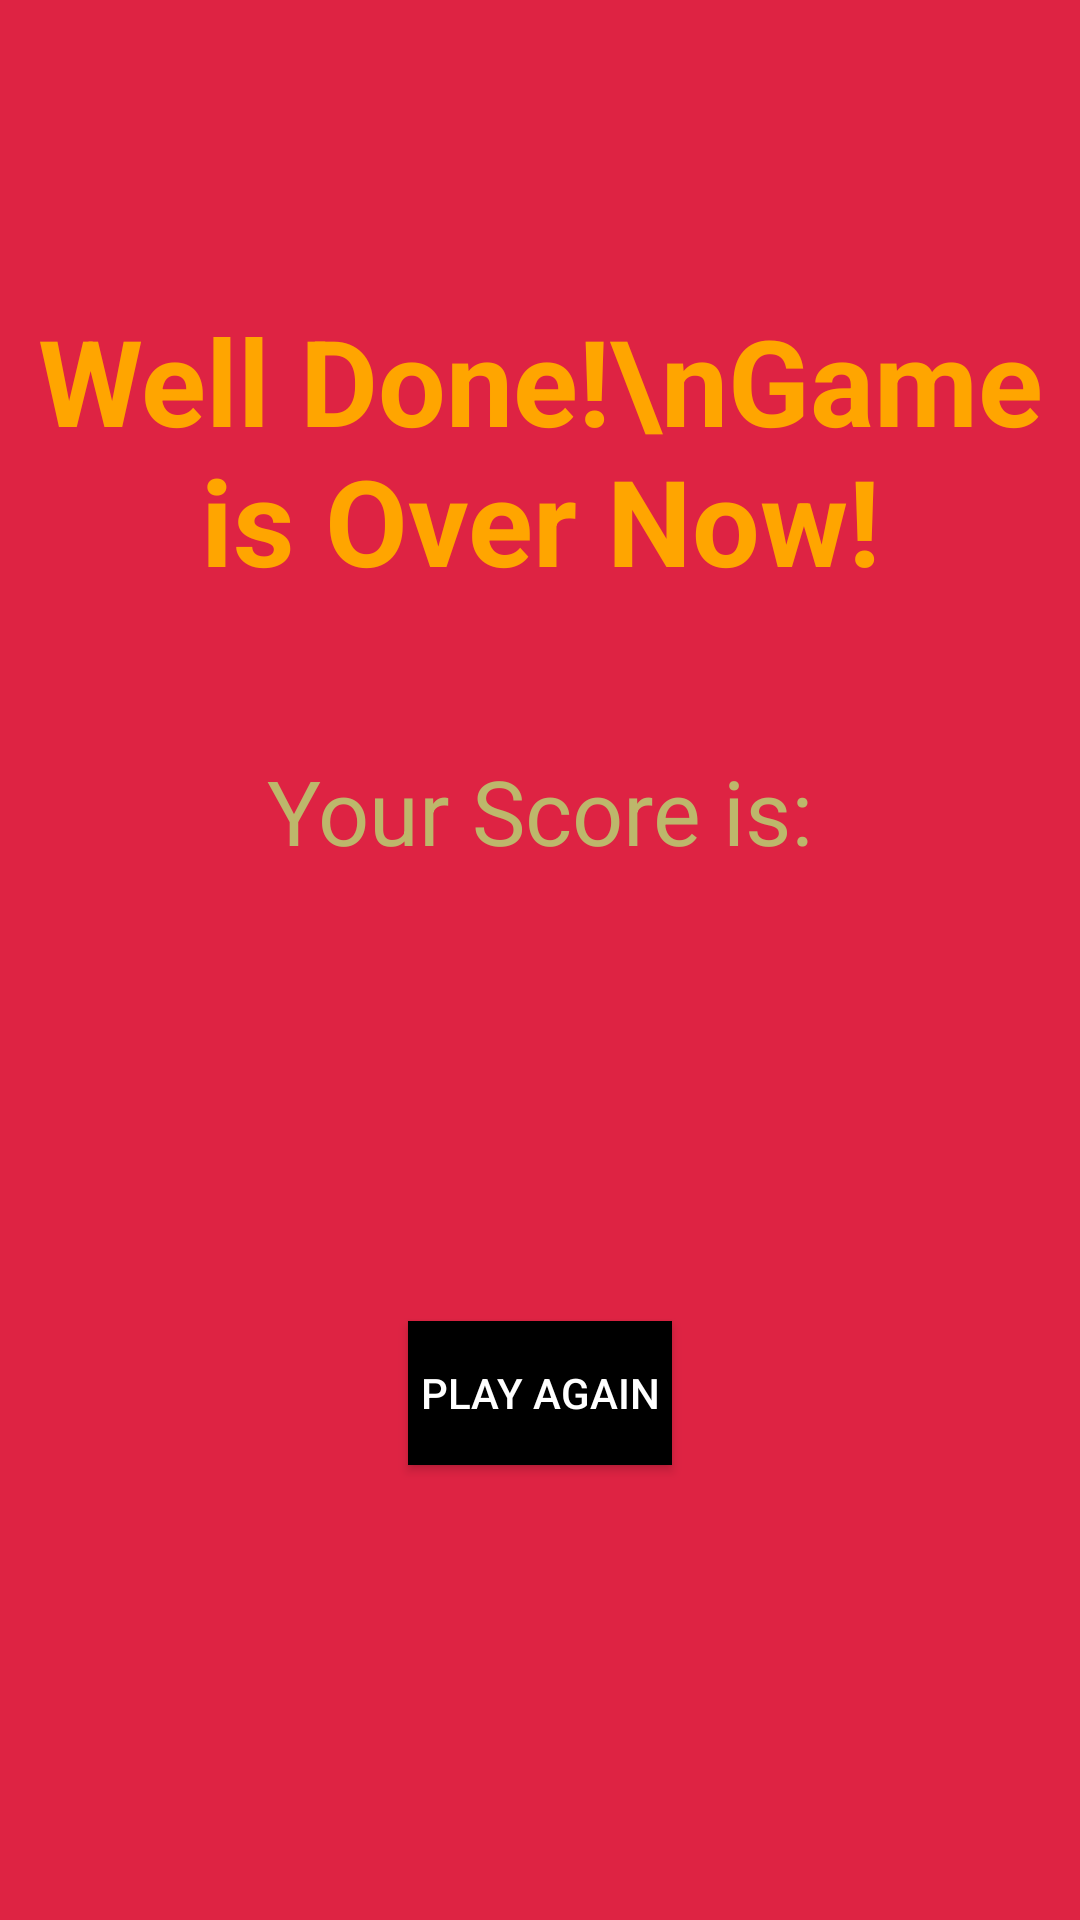

Layout XML and referenced resources for this Android screen:
<!-- AndroidManifest.xml: application theme AppTheme -->
<!-- res/layout/activity_result.xml -->
<?xml version="1.0" encoding="utf-8"?>
<LinearLayout xmlns:android="http://schemas.android.com/apk/res/android"
    xmlns:app="http://schemas.android.com/apk/res-auto"
    xmlns:tools="http://schemas.android.com/tools"
    android:layout_width="match_parent"
    android:layout_height="match_parent"
    tools:context=".ResultActivity"
    android:orientation="vertical"
    android:background="#de2343">

    <TextView
        android:id="@+id/textView"
        android:layout_width="match_parent"
        android:layout_height="wrap_content"
        android:text="Well Done!\nGame is Over Now!"
        android:textColor="@color/Orange"
        android:textSize="40sp"
        android:textStyle="bold"
        android:textAlignment="center"
        android:layout_marginTop="100dp"
        android:gravity="center_horizontal"/>

    <TextView
        android:id="@+id/message"
        android:layout_width="match_parent"
        android:layout_height="wrap_content"
        android:text="Your Score is:"
        android:textColor="@color/DarkKhaki"
        android:textSize="30dp"
        android:gravity="center_horizontal"
        android:layout_marginTop="50dp"
        android:textAlignment="center"/>

    <Button
        android:id="@+id/playAgain"
        android:layout_width="wrap_content"
        android:layout_height="wrap_content"
        android:layout_marginTop="150dp"
        android:text=" Play Again "
        android:background="#000000"
        android:layout_gravity="center_horizontal"
        android:textColor="@color/white"/>

</LinearLayout>
<!-- resources referenced by this layout -->
<resources>
  <color name="DarkKhaki">#BDB76B</color>
  <color name="Orange">#FFA500</color>
  <color name="white">#FFFFFF</color>
  <style name="AppTheme" parent="Theme.AppCompat.Light.NoActionBar">
          
          <item name="colorPrimary">@color/PeachPuff</item>
          <item name="colorPrimaryDark">@color/PeachPuff</item>
          <item name="colorAccent">@color/colorAccent</item>
      </style>
  <color name="PeachPuff">#FFDAB9</color>
  <color name="colorAccent">#000000</color>
</resources>
